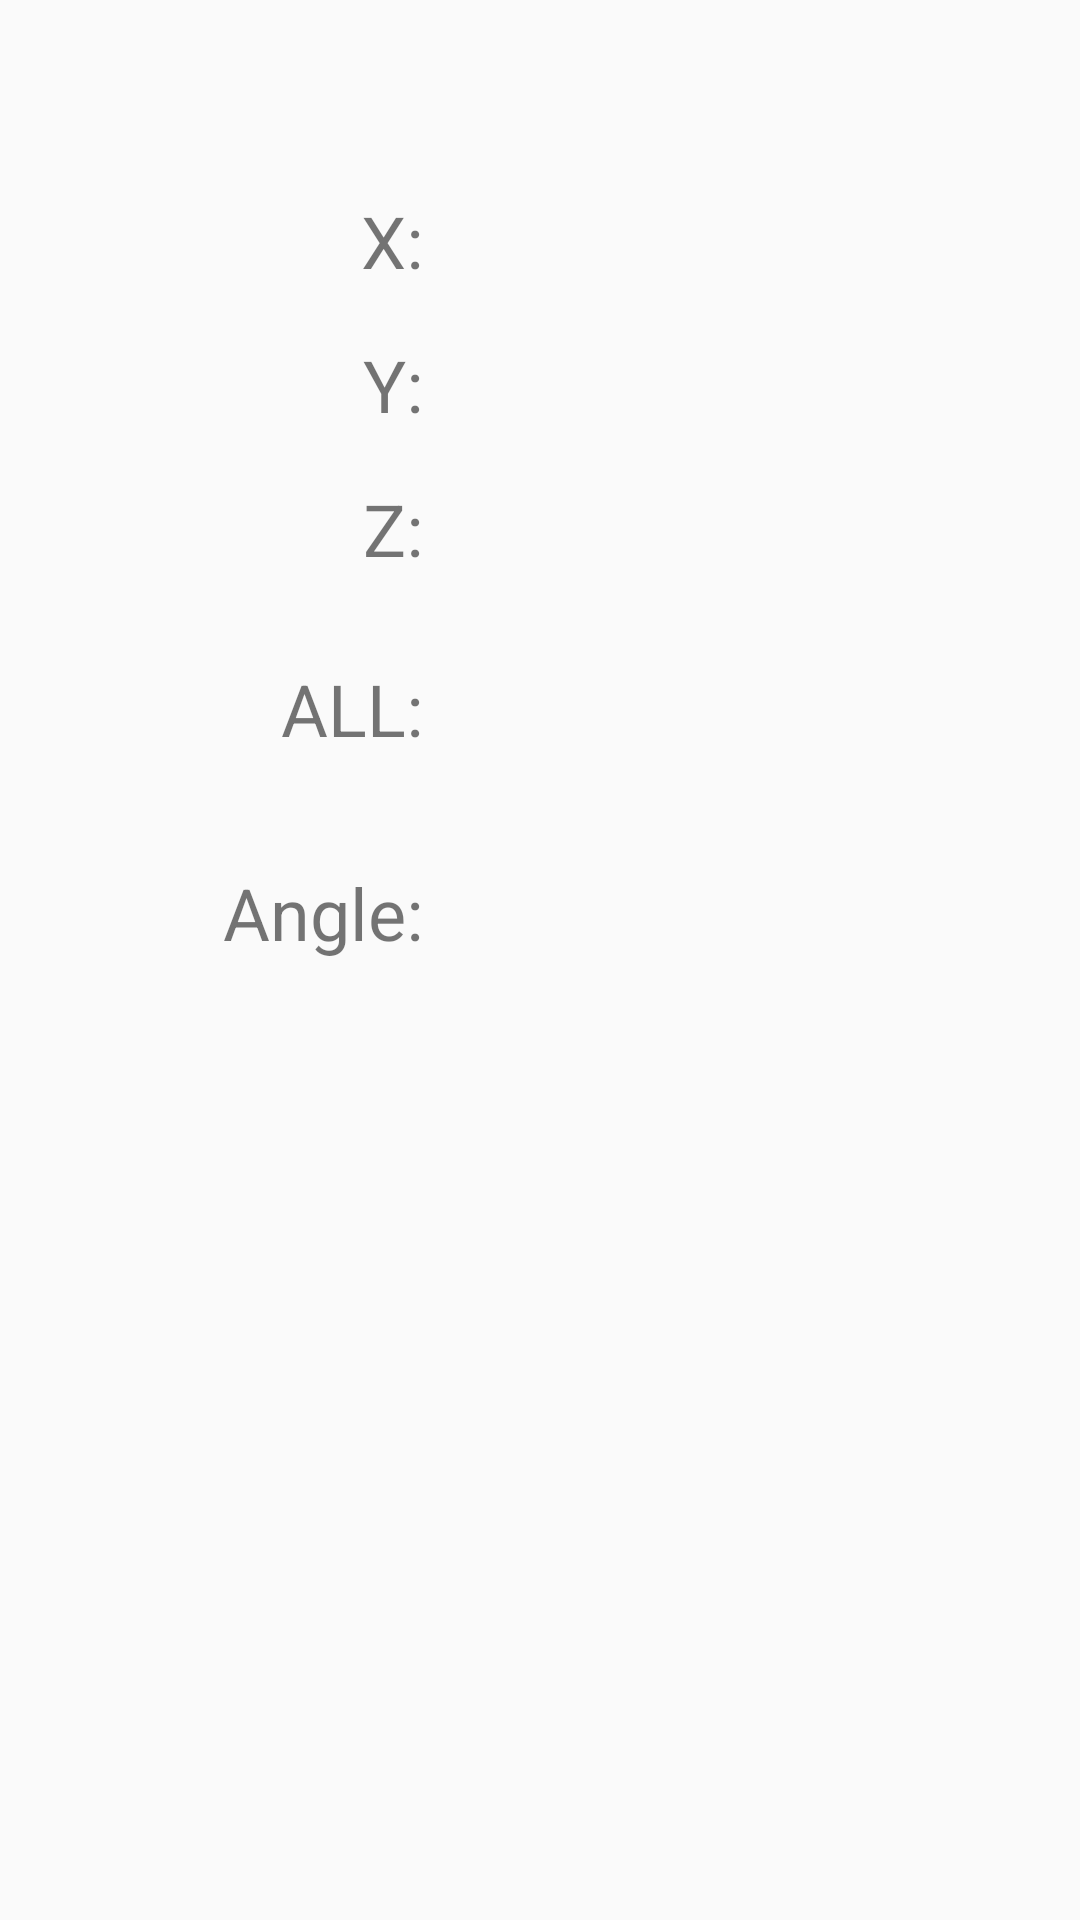

Write the Android layout XML for this screen, with the resource values it uses.
<!-- AndroidManifest.xml: application theme AppTheme -->
<!-- res/layout/activity_g_sensor.xml -->
<?xml version="1.0" encoding="utf-8"?>
<android.support.constraint.ConstraintLayout xmlns:android="http://schemas.android.com/apk/res/android"
    xmlns:app="http://schemas.android.com/apk/res-auto"
    xmlns:tools="http://schemas.android.com/tools"
    android:layout_width="match_parent"
    android:layout_height="match_parent"
    tools:context=".sensor.GSensorActivity">

    <TextView
        android:id="@+id/gsensor_angle_data"
        android:layout_width="81dp"
        android:layout_height="32dp"
        android:layout_marginStart="168dp"
        android:layout_marginTop="288dp"
        android:textAlignment="textStart"
        android:textSize="24sp"
        app:layout_constraintStart_toStartOf="parent"
        app:layout_constraintTop_toTopOf="parent" />

    <TextView
        android:id="@+id/gsensor_angle_lable"
        android:layout_width="81dp"
        android:layout_height="32dp"
        android:layout_marginStart="60dp"
        android:layout_marginTop="288dp"
        android:text="Angle:"
        android:textAlignment="textEnd"
        android:textSize="24sp"
        app:layout_constraintStart_toStartOf="parent"
        app:layout_constraintTop_toTopOf="parent" />

    <TextView
        android:id="@+id/gsensor_a_data"
        android:layout_width="81dp"
        android:layout_height="32dp"
        android:layout_marginStart="168dp"
        android:layout_marginTop="220dp"
        android:textAlignment="textStart"
        android:textSize="24sp"
        app:layout_constraintStart_toStartOf="parent"
        app:layout_constraintTop_toTopOf="parent" />

    <TextView
        android:id="@+id/gsensor_a_lable"
        android:layout_width="81dp"
        android:layout_height="32dp"
        android:layout_marginStart="60dp"
        android:layout_marginTop="220dp"
        android:text="ALL:"
        android:textAlignment="textEnd"
        android:textSize="24sp"
        app:layout_constraintStart_toStartOf="parent"
        app:layout_constraintTop_toTopOf="parent" />

    <TextView
        android:id="@+id/gsensor_y_data"
        android:layout_width="81dp"
        android:layout_height="32dp"
        android:layout_marginStart="168dp"
        android:layout_marginTop="112dp"
        android:textAlignment="textStart"
        android:textSize="24sp"
        app:layout_constraintStart_toStartOf="parent"
        app:layout_constraintTop_toTopOf="parent" />

    <TextView
        android:id="@+id/gsensor_z_data"
        android:layout_width="81dp"
        android:layout_height="32dp"
        android:layout_marginStart="168dp"
        android:layout_marginTop="160dp"
        android:textAlignment="textStart"
        android:textSize="24sp"
        app:layout_constraintStart_toStartOf="parent"
        app:layout_constraintTop_toTopOf="parent" />

    <TextView
        android:id="@+id/gsensor_x_data"
        android:layout_width="81dp"
        android:layout_height="32dp"
        android:layout_marginStart="168dp"
        android:layout_marginTop="64dp"
        android:textAlignment="textStart"
        android:textSize="24sp"
        app:layout_constraintStart_toStartOf="parent"
        app:layout_constraintTop_toTopOf="parent" />

    <TextView
        android:id="@+id/gsensor_x_lable"
        android:layout_width="81dp"
        android:layout_height="32dp"
        android:layout_marginStart="60dp"
        android:layout_marginTop="64dp"
        android:text="X:"
        android:textAlignment="textEnd"
        android:textSize="24sp"
        app:layout_constraintStart_toStartOf="parent"
        app:layout_constraintTop_toTopOf="parent" />

    <TextView
        android:id="@+id/gsensor_y_lable"
        android:layout_width="81dp"
        android:layout_height="32dp"
        android:layout_marginStart="60dp"
        android:layout_marginTop="112dp"
        android:text="Y:"
        android:textAlignment="textEnd"
        android:textSize="24sp"
        app:layout_constraintStart_toStartOf="parent"
        app:layout_constraintTop_toTopOf="parent" />

    <TextView
        android:id="@+id/gsensor_z_lable"
        android:layout_width="81dp"
        android:layout_height="32dp"
        android:layout_marginStart="60dp"
        android:layout_marginTop="160dp"
        android:text="Z:"
        android:textAlignment="textEnd"
        android:textSize="24sp"
        app:layout_constraintStart_toStartOf="parent"
        app:layout_constraintTop_toTopOf="parent" />
</android.support.constraint.ConstraintLayout>
<!-- resources referenced by this layout -->
<resources>
  <style name="AppTheme" parent="Theme.AppCompat.Light.DarkActionBar">
          
          <item name="colorPrimary">@color/colorPrimary</item>
          <item name="colorPrimaryDark">@color/colorPrimaryDark</item>
          <item name="colorAccent">@color/colorAccent</item>
      </style>
  <color name="colorPrimary">#008577</color>
  <color name="colorPrimaryDark">#00574B</color>
  <color name="colorAccent">#D81B60</color>
</resources>
